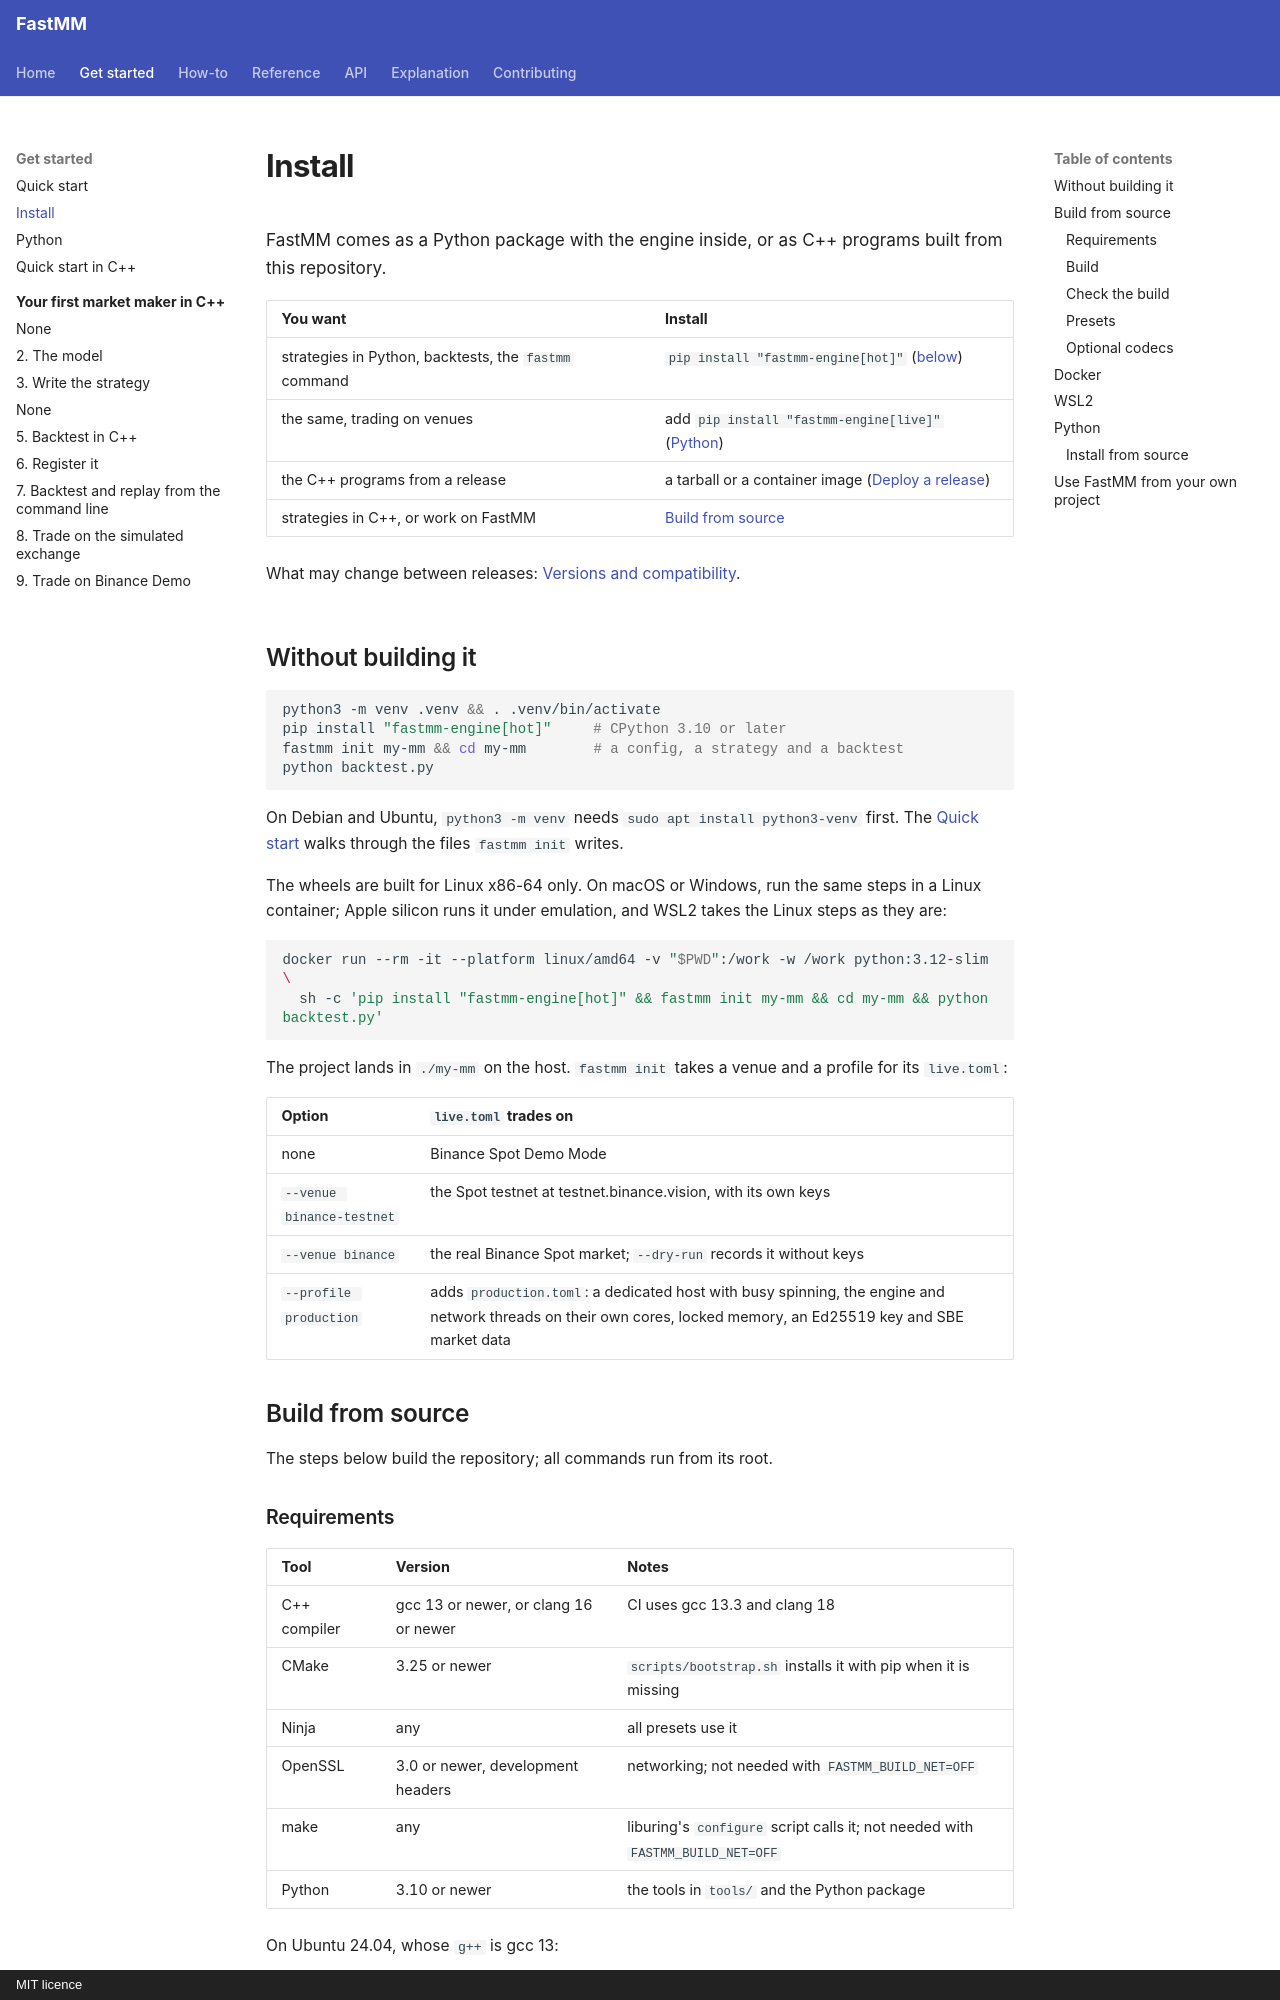

repository: ziyangliu-666/FastMM · page: getting-started/install/index.html · generator: mkdocs · copyright: MIT licence

# Install

FastMM comes as a Python package with the engine inside, or as C++ programs built from this repository.

| You want | Install |
|---|---|
| strategies in Python, backtests, the `fastmm` command | `pip install "fastmm-engine[hot]"` ([below](#without-building-it)) |
| the same, trading on venues | add `pip install "fastmm-engine[live]"` ([Python](#python)) |
| the C++ programs from a release | a tarball or a container image ([Deploy a release](../how-to/operations/deploy.md)) |
| strategies in C++, or work on FastMM | [Build from source](#build-from-source) |

What may change between releases: [Versions and compatibility](../reference/compatibility.md).

## Without building it

```bash
python3 -m venv .venv && . .venv/bin/activate
pip install "fastmm-engine[hot]"     # CPython 3.10 or later
fastmm init my-mm && cd my-mm        # a config, a strategy and a backtest
python backtest.py
```

On Debian and Ubuntu, `python3 -m venv` needs `sudo apt install python3-venv` first. The [Quick start](quickstart.md) walks through the files `fastmm init` writes.

The wheels are built for Linux x86-64 only. On macOS or Windows, run the same steps in a Linux container; Apple silicon runs it under emulation, and WSL2 takes the Linux steps as they are:

```bash
docker run --rm -it --platform linux/amd64 -v "$PWD":/work -w /work python:3.12-slim \
  sh -c 'pip install "fastmm-engine[hot]" && fastmm init my-mm && cd my-mm && python backtest.py'
```

The project lands in `./my-mm` on the host. `fastmm init` takes a venue and a profile for its `live.toml`:

| Option | `live.toml` trades on |
|---|---|
| none | Binance Spot Demo Mode |
| `--venue binance-testnet` | the Spot testnet at testnet.binance.vision, with its own keys |
| `--venue binance` | the real Binance Spot market; `--dry-run` records it without keys |
| `--profile production` | adds `production.toml`: a dedicated host with busy spinning, the engine and network threads on their own cores, locked memory, an Ed25519 key and SBE market data |

## Build from source

The steps below build the repository; all commands run from its root.

### Requirements

| Tool | Version | Notes |
|---|---|---|
| C++ compiler | gcc 13 or newer, or clang 16 or newer | CI uses gcc 13.3 and clang 18 |
| CMake | 3.25 or newer | `scripts/bootstrap.sh` installs it with pip when it is missing |
| Ninja | any | all presets use it |
| OpenSSL | 3.0 or newer, development headers | networking; not needed with `FASTMM_BUILD_NET=OFF` |
| make | any | liburing's `configure` script calls it; not needed with `FASTMM_BUILD_NET=OFF` |
| Python | 3.10 or newer | the tools in `tools/` and the Python package |

On Ubuntu 24.04, whose `g++` is gcc 13:

```bash
sudo apt install g++ make cmake ninja-build libssl-dev python3 python3-venv
```

CPM downloads and pins every other dependency, from fmt to pybind11 ([Dependencies](../contributing/dependencies.md)).
